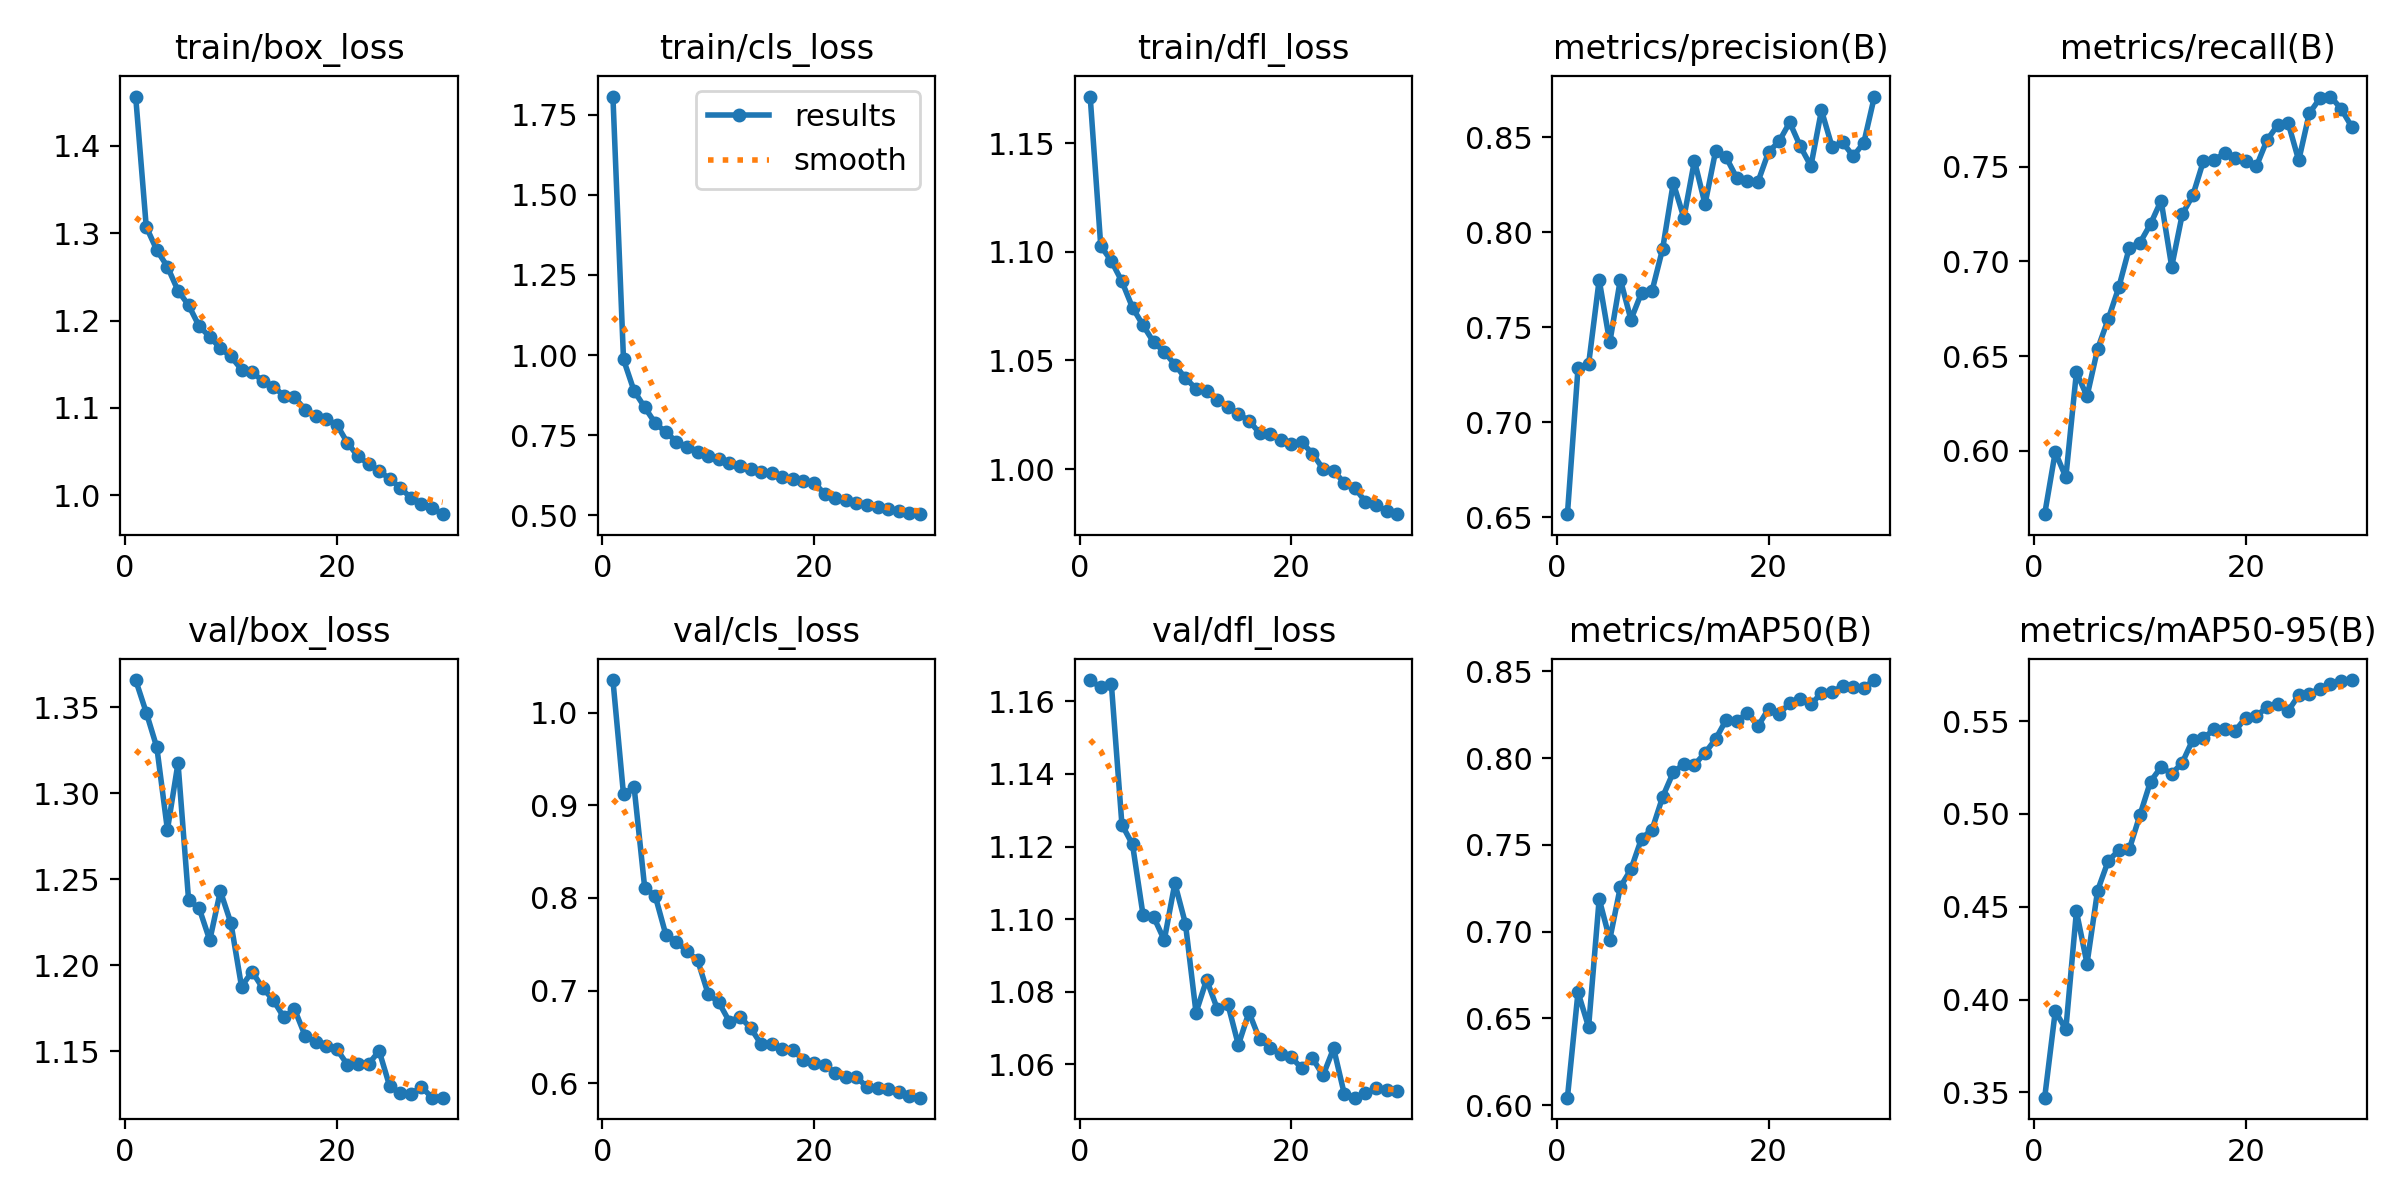

Data behind this chart, as committed beside it:
epoch, time, train/box_loss, train/cls_loss, train/dfl_loss, metrics/precision(B), metrics/recall(B), metrics/mAP50(B), metrics/mAP50-95(B), val/box_loss, val/cls_loss, val/dfl_loss, lr/pg0, lr/pg1, lr/pg2
1, 264.6, 1.456, 1.806, 1.171, 0.6515, 0.5665, 0.6042, 0.3472, 1.366, 1.035, 1.166, 0.0003324, 0.0003324, 0.0003324
2, 486.2, 1.307, 0.9864, 1.103, 0.7282, 0.5993, 0.6651, 0.3937, 1.347, 0.9117, 1.164, 0.0006437, 0.0006437, 0.0006437
3, 706.6, 1.281, 0.8881, 1.096, 0.7304, 0.586, 0.645, 0.384, 1.327, 0.9198, 1.165, 0.0009331, 0.0009331, 0.0009331
4, 929.8, 1.262, 0.8376, 1.086, 0.7749, 0.6414, 0.7188, 0.4475, 1.279, 0.8112, 1.126, 0.000901, 0.000901, 0.000901
5, 1155, 1.234, 0.7876, 1.074, 0.7419, 0.6287, 0.6954, 0.4193, 1.318, 0.802, 1.121, 0.000868, 0.000868, 0.000868
6, 1378, 1.218, 0.7598, 1.066, 0.775, 0.6537, 0.7257, 0.4587, 1.238, 0.7602, 1.101, 0.000835, 0.000835, 0.000835
7, 1608, 1.194, 0.7304, 1.058, 0.7539, 0.6694, 0.7359, 0.4747, 1.233, 0.7528, 1.101, 0.000802, 0.000802, 0.000802
8, 1841, 1.181, 0.7135, 1.054, 0.768, 0.6862, 0.7536, 0.4804, 1.215, 0.7424, 1.094, 0.000769, 0.000769, 0.000769
9, 2077, 1.168, 0.6988, 1.048, 0.7691, 0.7073, 0.7589, 0.4811, 1.243, 0.7328, 1.11, 0.000736, 0.000736, 0.000736
10, 2303, 1.159, 0.6865, 1.042, 0.7913, 0.7098, 0.7777, 0.4994, 1.225, 0.6962, 1.099, 0.000703, 0.000703, 0.000703
11, 2527, 1.144, 0.6753, 1.037, 0.8258, 0.7197, 0.7918, 0.5175, 1.188, 0.6873, 1.074, 0.00067, 0.00067, 0.00067
12, 2751, 1.141, 0.6643, 1.036, 0.8075, 0.7321, 0.7966, 0.5253, 1.196, 0.6665, 1.083, 0.000637, 0.000637, 0.000637
13, 2976, 1.131, 0.6536, 1.032, 0.8375, 0.6972, 0.7962, 0.5216, 1.187, 0.6715, 1.075, 0.000604, 0.000604, 0.000604
14, 3200, 1.124, 0.6443, 1.029, 0.8147, 0.7249, 0.803, 0.5276, 1.18, 0.6598, 1.077, 0.000571, 0.000571, 0.000571
15, 3427, 1.114, 0.6365, 1.025, 0.8427, 0.7349, 0.811, 0.5401, 1.17, 0.6421, 1.065, 0.000538, 0.000538, 0.000538
16, 3656, 1.112, 0.6311, 1.022, 0.8393, 0.753, 0.8221, 0.5408, 1.175, 0.6426, 1.074, 0.000505, 0.000505, 0.000505
17, 3881, 1.098, 0.6202, 1.017, 0.8285, 0.7535, 0.8212, 0.5455, 1.159, 0.6365, 1.067, 0.000472, 0.000472, 0.000472
18, 4107, 1.09, 0.6139, 1.016, 0.8267, 0.7571, 0.8262, 0.5458, 1.155, 0.6353, 1.065, 0.000439, 0.000439, 0.000439
19, 4332, 1.087, 0.6074, 1.013, 0.8264, 0.7544, 0.8184, 0.5448, 1.153, 0.6253, 1.063, 0.000406, 0.000406, 0.000406
20, 4556, 1.081, 0.6021, 1.011, 0.8421, 0.753, 0.8284, 0.552, 1.151, 0.6214, 1.062, 0.000373, 0.000373, 0.000373
21, 4777, 1.06, 0.568, 1.012, 0.8478, 0.7502, 0.8256, 0.5528, 1.142, 0.6198, 1.059, 0.00034, 0.00034, 0.00034
22, 4993, 1.045, 0.5548, 1.007, 0.8577, 0.764, 0.8316, 0.5575, 1.143, 0.6113, 1.062, 0.000307, 0.000307, 0.000307
23, 5210, 1.036, 0.5471, 1, 0.8451, 0.7719, 0.834, 0.5591, 1.143, 0.6068, 1.057, 0.000274, 0.000274, 0.000274
24, 5430, 1.028, 0.5387, 0.9991, 0.8347, 0.7732, 0.8309, 0.5555, 1.15, 0.6066, 1.064, 0.000241, 0.000241, 0.000241
25, 5650, 1.019, 0.5337, 0.9938, 0.8641, 0.7533, 0.8376, 0.564, 1.13, 0.5959, 1.052, 0.000208, 0.000208, 0.000208
26, 5871, 1.009, 0.5269, 0.9914, 0.8449, 0.7782, 0.8383, 0.5648, 1.126, 0.5947, 1.051, 0.000175, 0.000175, 0.000175
27, 6093, 0.9972, 0.5195, 0.985, 0.8472, 0.7861, 0.8415, 0.5674, 1.125, 0.5938, 1.052, 0.000142, 0.000142, 0.000142
28, 6312, 0.9901, 0.5137, 0.9835, 0.8399, 0.7871, 0.8411, 0.5702, 1.129, 0.5904, 1.053, 0.000109, 0.000109, 0.000109
29, 6528, 0.9857, 0.5089, 0.9807, 0.847, 0.7807, 0.8407, 0.5714, 1.123, 0.5861, 1.053, 7.6e-05, 7.6e-05, 7.6e-05
30, 6742, 0.9785, 0.5041, 0.9793, 0.8713, 0.7712, 0.845, 0.5722, 1.123, 0.5843, 1.053, 4.3e-05, 4.3e-05, 4.3e-05
